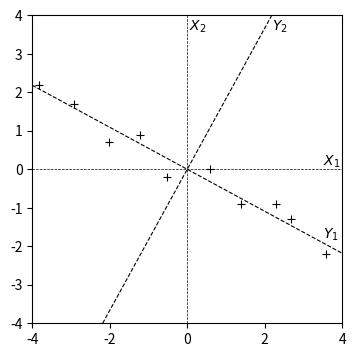

Reproduce this figure in Python. (Note: this script raises an exception after producing the figure.)
import numpy as np
import matplotlib.pyplot as plt

def mean_centering(X):
    N, n = X.shape

    mu = sum(X[i, :] for i in range(N)) / N

    print('Original mean', mu.round(3))

    assert np.allclose(mu, np.mean(X, axis=0))

    X = X - mu

    print('Centered by the mean', np.mean(X, axis=0).round(3))

    return X

def covariance_matrix(X):
    N, n = X.shape

    # X is centered by the mean.
    assert np.allclose(np.mean(X, axis=0), np.zeros(n))

    cov = np.zeros((n, n))

    # By definition.
    for i, X_i in enumerate(X.T):
        for j, X_j in enumerate(X.T):
            cov[i, j] = np.sum(X_i.A * X_j.A) / (N - 1)

    # Simplified way.
    C = X.T * X / (N - 1)

    assert np.allclose(C, cov)
    assert np.allclose(C, np.cov(X.T))

    print('Variances for each dimension {:.3f} {:.3f}'.format(np.var(X[:, 0], ddof=1), np.var(X[:, 1], ddof=1)))

    assert np.isclose(np.var(X[:, 0], ddof=1), C[0, 0])
    assert np.isclose(np.var(X[:, 1], ddof=1), C[1, 1])

    print('Covariance matrix\n', C.round(3))

    return C

def plot_eigenvectors(X, W):
    fig = plt.figure(figsize=(4, 4))
    fig.patch.set_facecolor('white')
    plt.scatter(X[:, 0].A, X[:, 1].A, marker='+', linewidth=0.8, color='black')
    plt.xlim(-4, 4)
    plt.ylim(-4, 4)
    plt.axline((0, 0), (1, 0), linestyle='--', linewidth=0.5, color='black')
    plt.axline((0, 0), (0, 1), linestyle='--', linewidth=0.5, color='black')
    plt.axline((0, 0), (W.T[0, 0], W.T[0, 1]), linestyle='--', linewidth=0.8, color='black')
    plt.axline((0, 0), (W.T[1, 0], W.T[1, 1]), linestyle='--', linewidth=0.8, color='black')
    plt.annotate('$X_1$', xy=(3.5, 0.1))
    plt.annotate('$X_2$', xy=(0.05, 3.6))
    plt.annotate('$Y_1$', xy=(3.5, -1.8))
    plt.annotate('$Y_2$', xy=(2.2, 3.6))
    plt.savefig('figure/eigenvectors.png', dpi=100)

def pca_eig(X, C):
    eigenvalues, eigenvectors = np.linalg.eig(C)

    # Sort eigenvalues in the descending order.
    indices = np.flip(np.argsort(eigenvalues))
    L = np.diag(eigenvalues[indices])
    W = np.asmatrix(eigenvectors[:, indices])

    print('Eigenvalues', np.diag(L).round(3))
    print('Eigenvectors\n', W.round(3))

    # C = W L W.T
    assert np.allclose(C, W * L * W.T)

    # W^{-1} = W.T
    assert np.allclose(W * W.T, np.identity(len(eigenvalues)))

    # Projection.
    T = X * W

    return T, L, W

def pca_svd(X):
    N, n = X.shape

    U, S, Vt = np.linalg.svd(X)

    print('Singular values', S.round(3))

    # X = U S V.T
    assert np.allclose(X, U[:, :n] * np.diag(S) * Vt)

    # X V = U S
    assert np.allclose(X * Vt.T, U[:, :n] * np.diag(S))

    # Projection.
    T = U[:, :n] * np.diag(S)

    return T, U, S, Vt

def main():
    # Pearson' dataset.
    X_pearson = np.asmatrix([
        [0.0, 5.9],
        [0.9, 5.4],
        [1.8, 4.4],
        [2.6, 4.6],
        [3.3, 3.5],
        [4.4, 3.7],
        [5.2, 2.8],
        [6.1, 2.8],
        [6.5, 2.4],
        [7.4, 1.5]
        ])

    X = mean_centering(X_pearson)

    C = covariance_matrix(X)

    T_eig, L, W = pca_eig(X, C)

    T_svd, U, S, Vt = pca_svd(X)

    # Projected coodinates are the same except for their signs.
    T_eig[:, 1] = -T_eig[:, 1]

    assert np.allclose(T_eig, T_svd)

    plot_eigenvectors(X, W)

    N = X.shape[0]

    # L = cov(T.T)
    assert np.allclose(L, np.cov(T_eig.T))

    # L = S^2 / (N - 1)
    assert np.allclose(np.diag(L), S ** 2 / (N - 1))

    # U * U.T = I
    assert np.allclose(U * U.T, np.diag(np.ones(U.shape[0])))

    # Vt * Vt.T = I
    assert np.allclose(np.diag(np.ones(Vt.shape[0])), Vt * Vt.T)

    assert np.allclose(np.diag(L) / np.sum(L), (S**2) / np.sum(S**2))

    print('The ratio of the variance for each projected coodinate', np.round(np.diag(L) / np.sum(L), 3))

if __name__ == '__main__':
    main()
